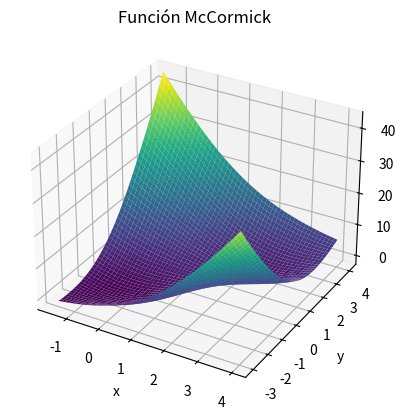

Generate this figure with matplotlib:
import numpy as np
import matplotlib.pyplot as plt
from mpl_toolkits.mplot3d import Axes3D

def mccormick(x, y):
    return np.sin(x + y) + (x - y)**2 - 1.5*x + 2.5*y + 1

def mccormick_plot():
    x = np.linspace(-1.5, 4, 400)
    y = np.linspace(-3, 4, 400)
    X, Y = np.meshgrid(x, y)

    Z = mccormick(X, Y)

    fig = plt.figure()
    ax = fig.add_subplot(111, projection='3d')
    ax.plot_surface(X, Y, Z, cmap='viridis')

    ax.set_title("Función McCormick")
    ax.set_xlabel('x')
    ax.set_ylabel('y')
    ax.set_zlabel('f(x, y)')

    plt.show()

mccormick_plot()
